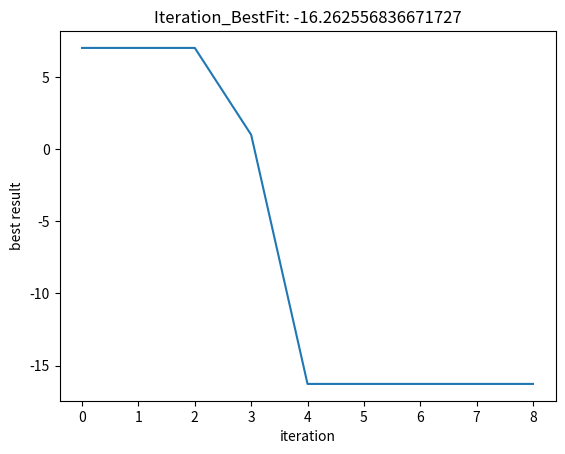

This figure's Python source:
#!/usr/bin/env python
# -*- encoding: utf-8 -*-
"""
@File    :   模拟退火应用.py    
@Contact :   [email redacted]
@Software:   PyCharm

@Modify Time      @Author    @Version    @Description
------------      -------    --------    -----------
[redacted]
"""

import math
import random

import matplotlib.pyplot as plt

"""
目标函数
f(x)=11*sin(6*x)+7*cos(5*x),x∈[0,2*pi]
"""

# 设置随机种子, 用于调参
random.seed(39)
PI2 = math.pi * 2


def f(x):
    """
    定义目标函数
    :param x: 自变量x
    :return: 目标函数
    """

    return 11 * math.sin(6 * x) + 7 * math.cos(5 * x)


def init_parameter():
    """
    初始化参数
    """

    t_init = 1e2
    alpha = 0.998
    k = 0.5
    markov = 150
    index = 0
    t_final = 1e-2
    return t_init, alpha, k, markov, index, t_final


def draw_path(fits):
    """
    退火的结果
    """

    plt.plot(range(len(fits)), fits)
    plt.title('Iteration_BestFit: ' + str(min(fits)))
    plt.xlabel('iteration')
    plt.ylabel('best result')
    plt.savefig('sa_func_iteration.jpg')
    plt.show()


def sa():
    """
    模拟退火
    """

    location = []
    e_collection = []
    t, alpha, k, markov, index, t_final = init_parameter()
    # 最优解
    best_e = f(index)
    c = 0
    location.append([0, best_e])
    e_collection.append(best_e)
    while t > t_final:
        markov_t = markov
        o_e = best_e
        o_index = index
        while markov_t > 0:
            i_index = random.uniform(index, min(index + k, PI2))
            i_e = f(i_index)
            # 下一步的能量f(i_index)<f(o_index)
            if i_e < o_e:
                o_e = i_e
                o_index = i_index
            else:
                p = math.e ** ((i_e - o_e) / t)
                if random.uniform(0, p) < p:
                    o_e = i_e
                    o_index = i_index
            location.append([i_index, i_e])
            markov_t -= 1

        if o_e < best_e:
            best_e = o_e
            index = o_index
            c = 0
        else:
            c += 1
        if c >= 5:
            break
        e_collection.append(best_e)
        t *= alpha
    draw_path(e_collection)
    return best_e


if __name__ == "__main__":
    print(sa())
